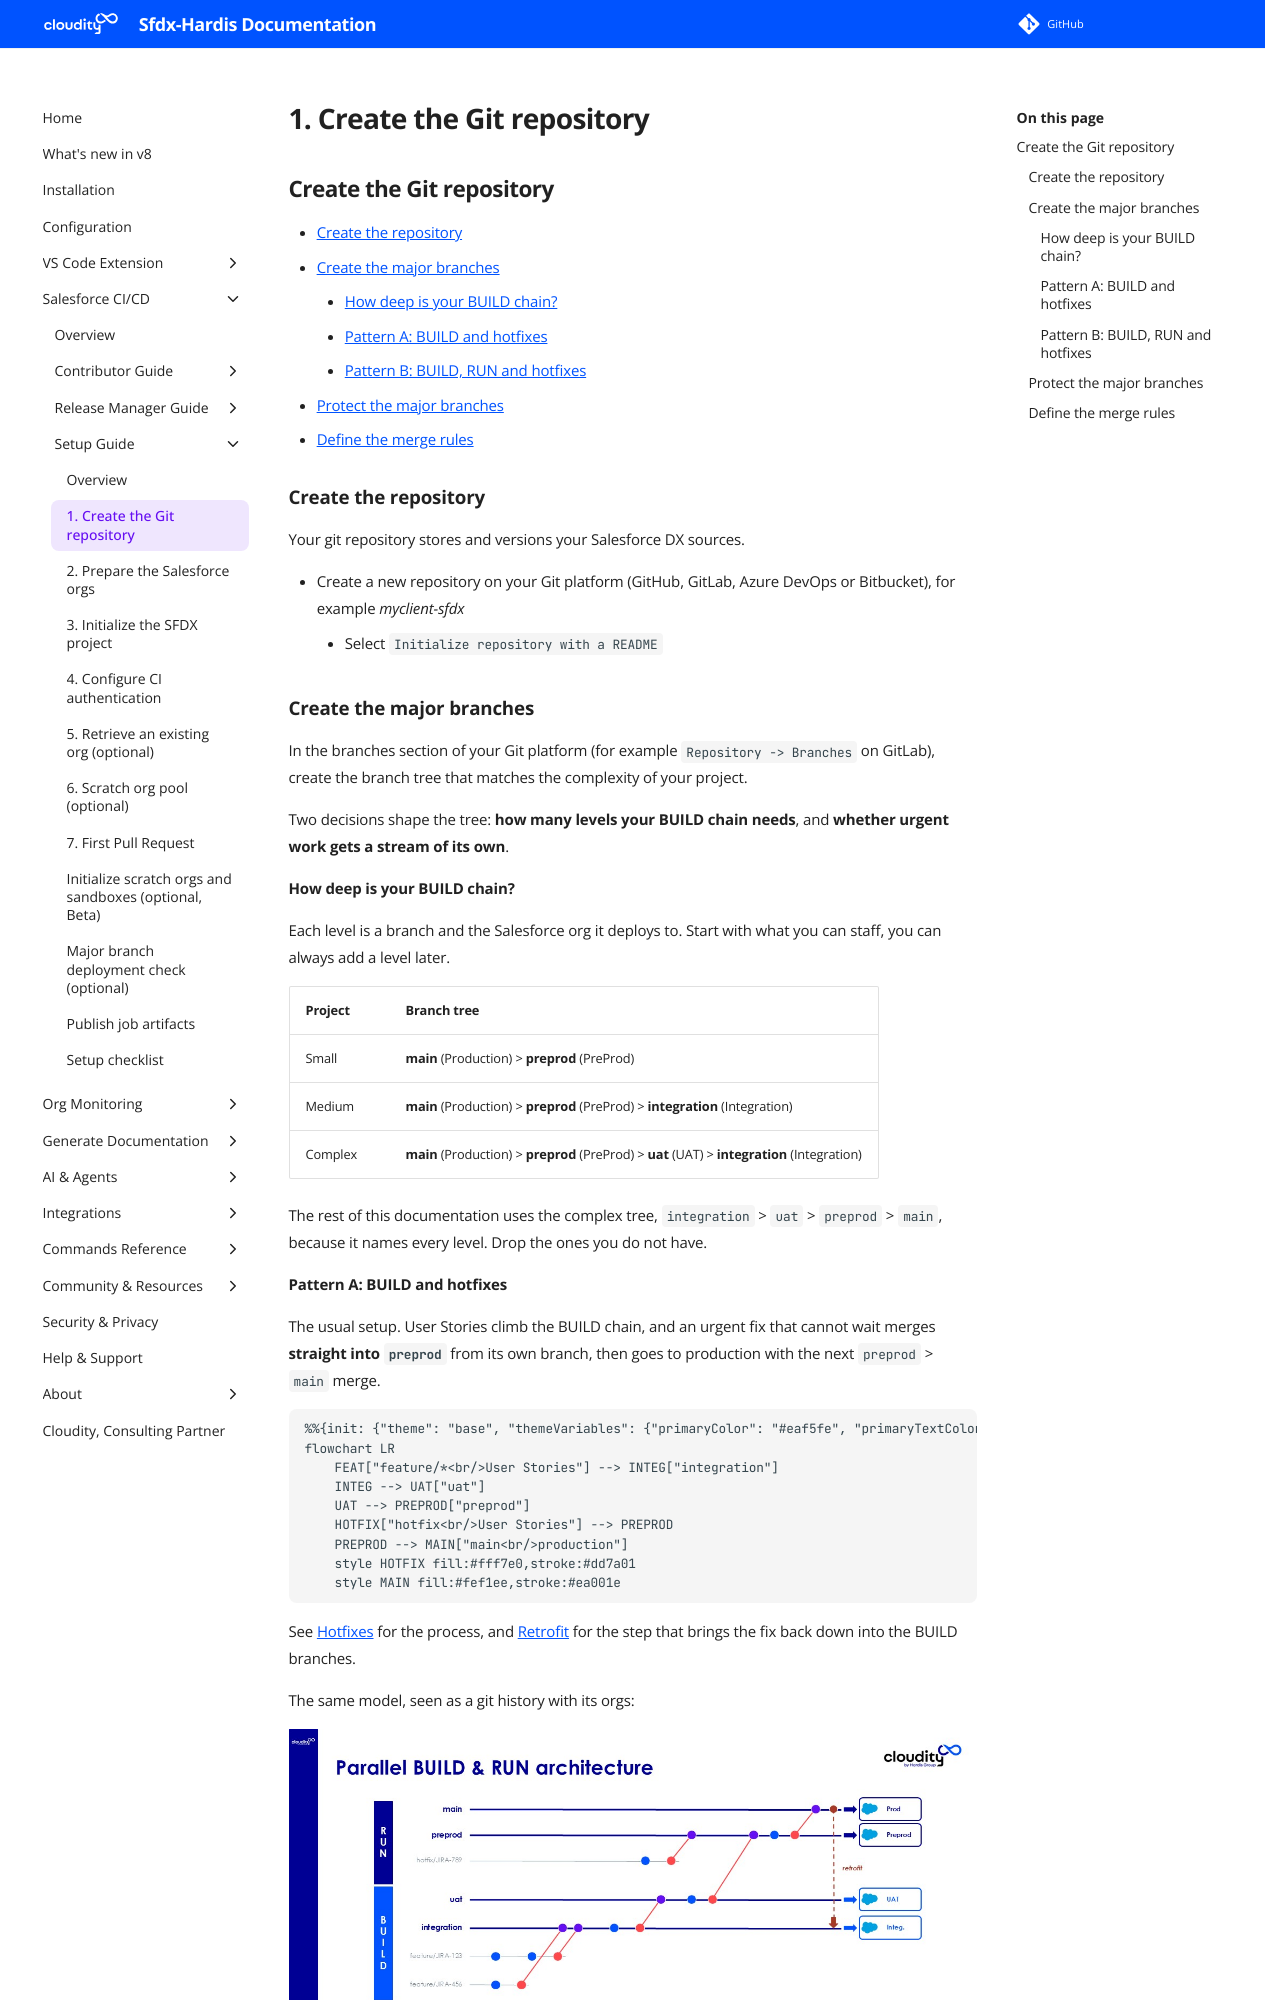

repository: hardisgroupcom/sfdx-hardis · page: salesforce-devops-setup-git/index.html · generator: mkdocs

---
title: Create the Git repository for Salesforce CI/CD
description: With sfdx-hardis, learn how to create the repository, create and protect the major branches, and define the merge rules
---
<!-- markdownlint-disable MD013 -->

## Create the Git repository

- [Create the repository](#create-the-repository)
- [Create the major branches](#create-the-major-branches)
  - [How deep is your BUILD chain?](#how-deep-is-your-build-chain)
  - [Pattern A: BUILD and hotfixes](#pattern-a-build-and-hotfixes)
  - [Pattern B: BUILD, RUN and hotfixes](#pattern-b-build-run-and-hotfixes)
- [Protect the major branches](#protect-the-major-branches)
- [Define the merge rules](#define-the-merge-rules)

### Create the repository

Your git repository stores and versions your Salesforce DX sources.

- Create a new repository on your Git platform (GitHub, GitLab, Azure DevOps or Bitbucket), for example _myclient-sfdx_
  - Select `Initialize repository with a README`

### Create the major branches

In the branches section of your Git platform (for example `Repository -> Branches` on GitLab), create the branch tree that matches the complexity of your project.

Two decisions shape the tree: **how many levels your BUILD chain needs**, and **whether urgent work gets a stream of its own**.

#### How deep is your BUILD chain?

Each level is a branch and the Salesforce org it deploys to. Start with what you can staff, you can always add a level later.

| Project | Branch tree                                                                                   |
|---------|-----------------------------------------------------------------------------------------------|
| Small   | **main** (Production) > **preprod** (PreProd)                                                 |
| Medium  | **main** (Production) > **preprod** (PreProd) > **integration** (Integration)                 |
| Complex | **main** (Production) > **preprod** (PreProd) > **uat** (UAT) > **integration** (Integration) |

The rest of this documentation uses the complex tree, `integration` > `uat` > `preprod` > `main`, because it names every level. Drop the ones you do not have.
